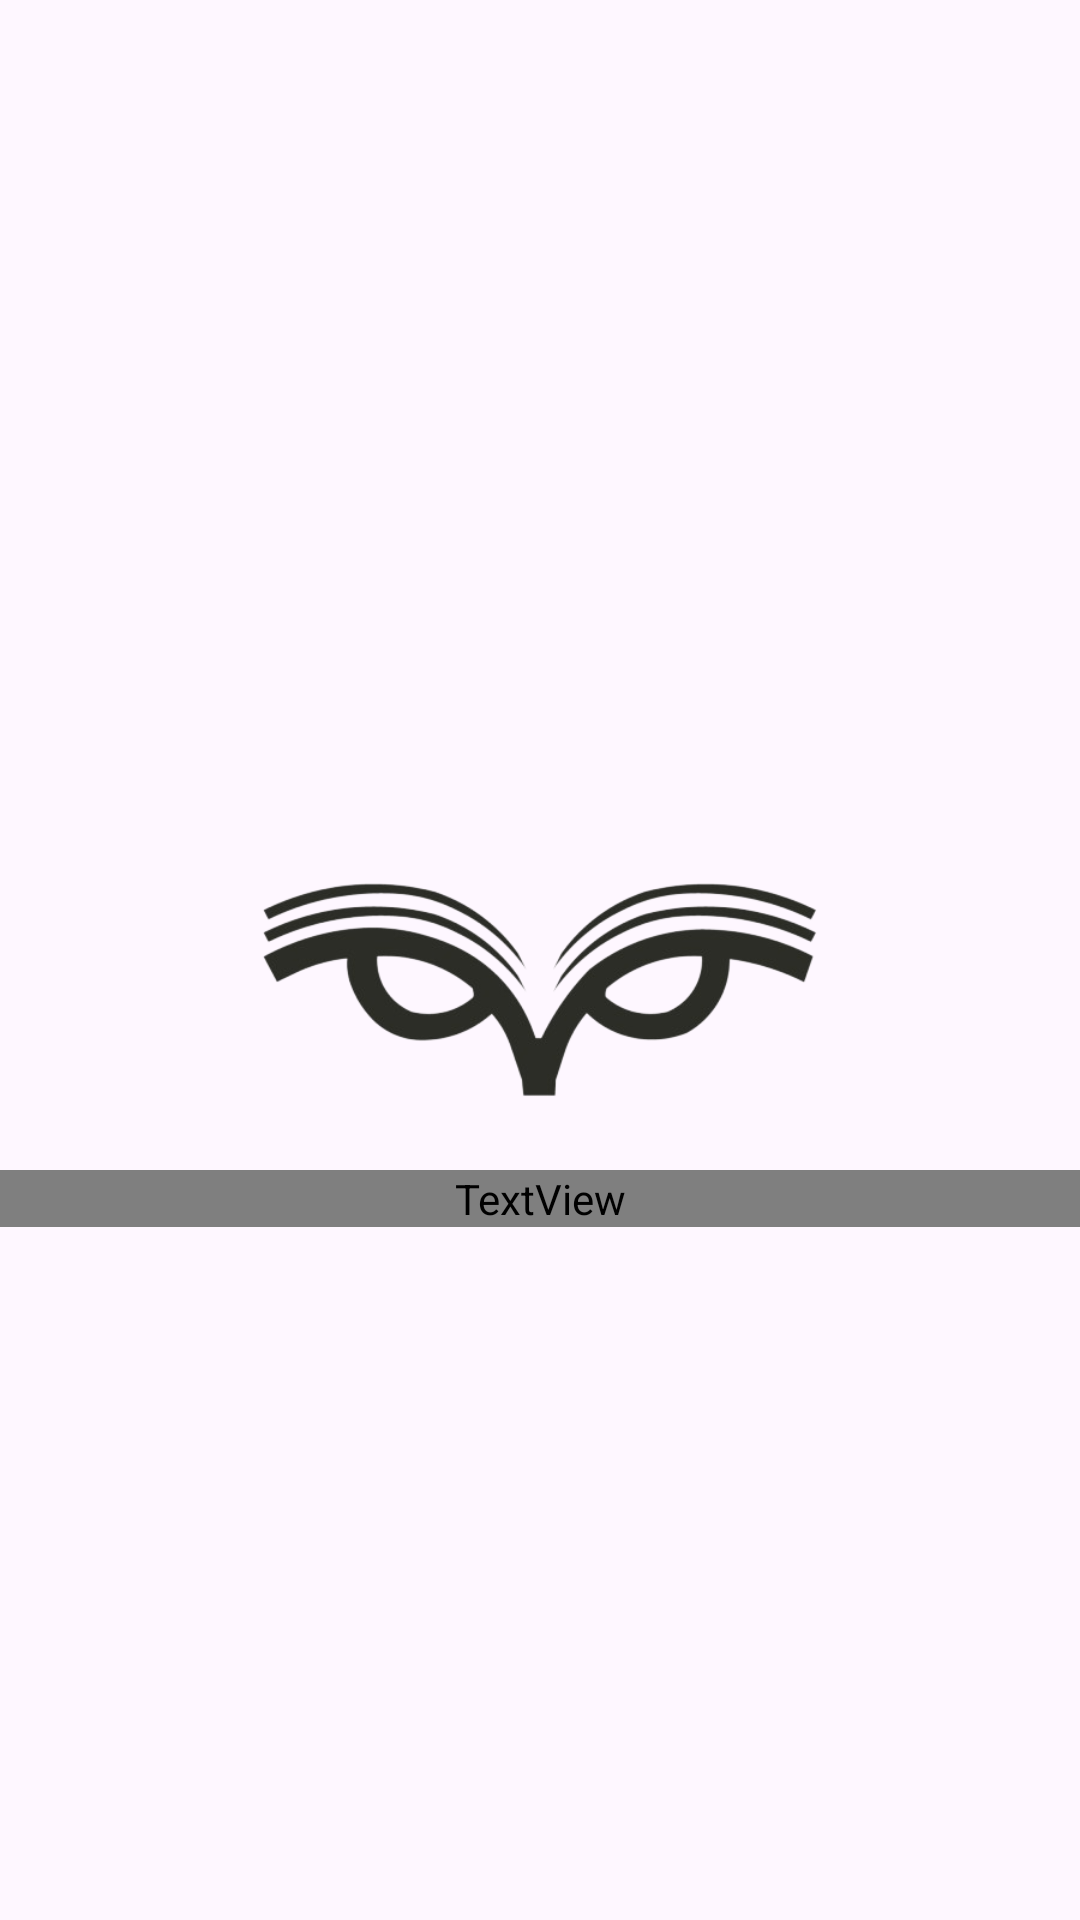

Produce the Android XML layout that renders to this screen, including the resource entries it uses.
<!-- AndroidManifest.xml: application theme Theme.OurBook1 -->
<!-- res/layout/activity_splashscreen.xml -->
<?xml version="1.0" encoding="utf-8"?>
<RelativeLayout xmlns:android="http://schemas.android.com/apk/res/android"
    xmlns:app="http://schemas.android.com/apk/res-auto"
    xmlns:tools="http://schemas.android.com/tools"
    android:id="@+id/main"
    android:layout_width="match_parent"
    android:layout_height="match_parent"
    tools:context=".splashscreen"
    android:background="@drawable/backgroud">

    <ImageView
        android:layout_width="match_parent"
        android:layout_height="200dp"
        android:src="@drawable/logoourbook"
        android:layout_marginTop="230dp"
        android:layout_centerHorizontal="true"/>
    <TextView
        android:layout_width="match_parent"
        android:layout_height="wrap_content"
        android:text="OurBook"
        android:textSize="30dp"
        android:gravity="center"
        android:layout_marginTop="390dp"
        android:fontFamily="@font/poppinsextra"/>

</RelativeLayout>
<!-- resources referenced by this layout -->
<resources>
  <!-- drawable logoourbook: png bitmap (drawable, 62111 bytes) -->
  <style name="Theme.OurBook1" parent="Base.Theme.OurBook1" />
  <style name="Base.Theme.OurBook1" parent="Theme.Material3.DayNight.NoActionBar">
          
          
      </style>
</resources>
